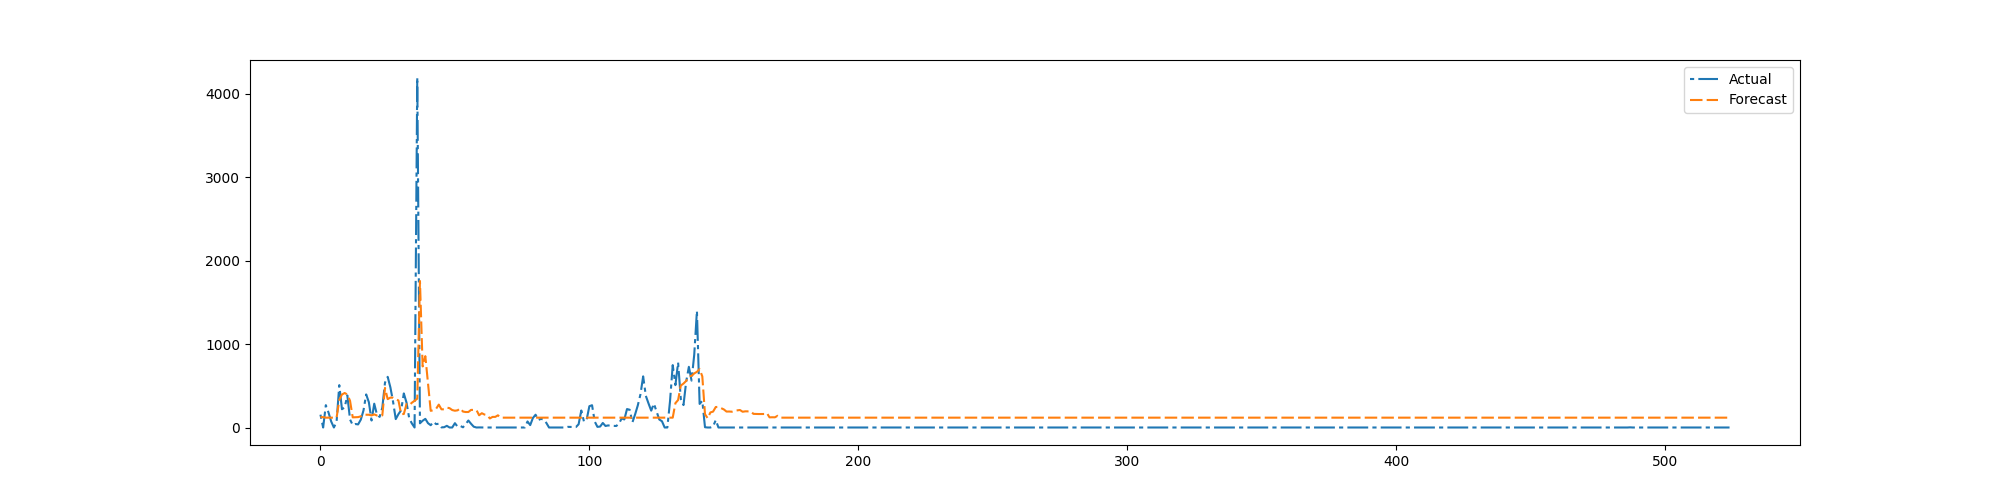

The data file committed next to this chart (first rows):
preds, trues
124.9, 153.7
123.8, 0.0
117.9, 267.7
117.9, 178.6
117.9, 71.28
117.9, 0.0
117.9, 69.13
330.7, 507.4
395.1, 218.8
413.2, 240.4
395.1, 383.7
320.3, 95.69
121.5, 29.25
122.5, 41.88
124.5, 37.0
133.6, 93.62
153.3, 204.0
153.3, 396.3
152.5, 303
145, 83.88
157.2, 285.4
143.6, 155.1
145.2, 127.1
144.9, 236.2
474.2, 537.4
339.4, 606.7
358.3, 481.5
356.9, 308.9
338.9, 100.6
324, 160
161.3, 206.9
161.4, 408.2
280, 299.1
266.6, 111.8
297.1, 48.19
319.7, 0.0
345.4, 4192
1755, 50.25
731.7, 81.06
854.8, 103.4
524.1, 51.69
199.7, 27.19
207, 68.44
223.7, 40.5
274.2, 44.62
218, 1.375
217.5, 3.438
238.1, 20.19
231.6, 0.0
208.9, 0.0
200.9, 51.69
205.7, 9.688
229.7, 18.81
190.8, 2.406
185.4, 39.88
185.4, 83.94
210.8, 44.62
210.2, 9.75
210.1, 0.0
146.4, 1.0
... 465 more rows
